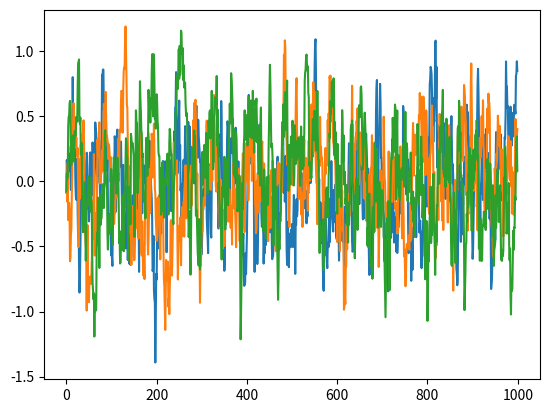

Write the Python code that produced this figure.
# --------------------------------------
# Ornstein-Uhlenbeck Noise
# Author: Flood Sung
# Date: 2016.5.4
# Reference: https://github.com/rllab/rllab/blob/master/rllab/exploration_strategies/ou_strategy.py
# --------------------------------------

import numpy as np
import numpy.random as nr


class OUNoise:
    """docstring for OUNoise"""

    def __init__(self, action_dimension, mu=0, theta=0.15, sigma=0.2):
        self.action_dimension = action_dimension
        self.mu = mu
        self.theta = theta
        self.sigma = sigma
        self.state = np.ones(self.action_dimension) * self.mu
        self.reset()

    def reset(self):
        self.state = np.ones(self.action_dimension) * self.mu

    def noise(self):
        x = self.state
        dx = self.theta * (self.mu - x) + self.sigma * nr.randn(len(x))
        self.state = x + dx
        return self.state


if __name__ == '__main__':
    ou = OUNoise(3)
    states = []
    for i in range(1000):
        states.append(ou.noise())
    import matplotlib.pyplot as plt

    plt.plot(states)
    plt.show()
